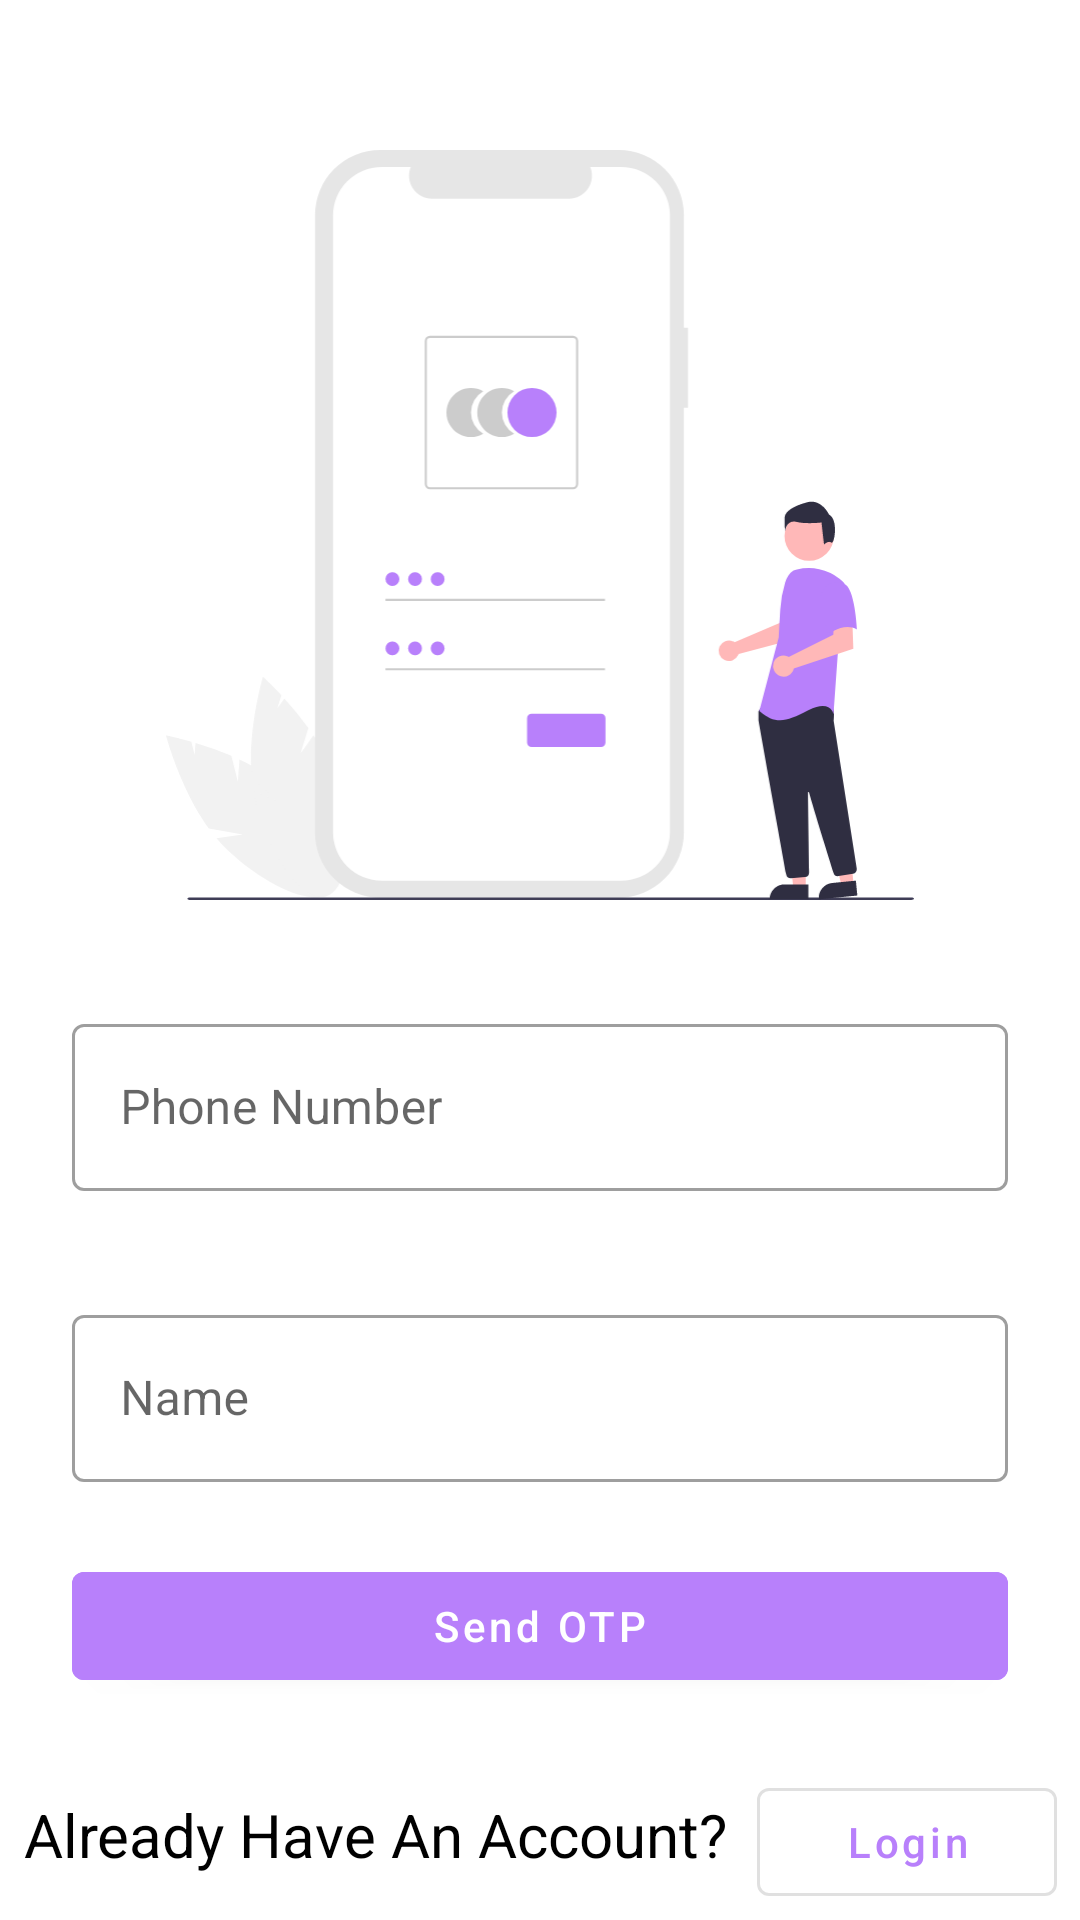

Reconstruct the res/layout file that produces this screen, plus the resources it refers to.
<!-- AndroidManifest.xml: application theme Theme.AuthPro -->
<!-- res/layout/activity_login2.xml -->
<?xml version="1.0" encoding="utf-8"?>
<androidx.constraintlayout.widget.ConstraintLayout xmlns:android="http://schemas.android.com/apk/res/android"
    xmlns:app="http://schemas.android.com/apk/res-auto"
    xmlns:tools="http://schemas.android.com/tools"
    android:layout_width="match_parent"
    android:layout_height="match_parent"
    tools:context=".LoginActivity">

    <ImageView
        android:id="@+id/imageView6"
        android:layout_width="250dp"
        android:layout_height="250dp"
        app:layout_constraintEnd_toEndOf="parent"
        app:layout_constraintStart_toStartOf="parent"
        app:layout_constraintTop_toTopOf="parent"
        app:srcCompat="@drawable/ic_undraw_login"
        android:layout_marginTop="50dp"/>

    <com.google.android.material.textfield.TextInputLayout
        android:id="@+id/phoneNumber"
        android:layout_width="0dp"
        android:layout_height="wrap_content"
        android:layout_marginStart="24dp"
        android:layout_marginTop="36dp"
        android:layout_marginEnd="24dp"
        style="@style/Widget.MaterialComponents.TextInputLayout.OutlinedBox"
        app:layout_constraintEnd_toEndOf="parent"
        app:layout_constraintStart_toStartOf="parent"
        app:layout_constraintTop_toBottomOf="@+id/imageView6">
        <com.google.android.material.textfield.TextInputEditText
            android:layout_width="match_parent"
            android:layout_height="wrap_content"
            android:hint="Phone Number"
            android:id="@+id/userNumber"
            />

    </com.google.android.material.textfield.TextInputLayout>
    <com.google.android.material.textfield.TextInputLayout
        android:id="@+id/textInputLayout1"
        android:layout_width="0dp"
        android:layout_height="wrap_content"
        android:layout_marginStart="24dp"
        android:layout_marginTop="36dp"
        android:layout_marginEnd="24dp"
        style="@style/Widget.MaterialComponents.TextInputLayout.OutlinedBox"
        app:layout_constraintEnd_toEndOf="parent"
        app:layout_constraintStart_toStartOf="parent"
        app:layout_constraintTop_toBottomOf="@id/phoneNumber">
        <com.google.android.material.textfield.TextInputEditText
            android:layout_width="match_parent"
            android:layout_height="wrap_content"
            android:hint="Name"
            android:id="@+id/userName"
            />

    </com.google.android.material.textfield.TextInputLayout>


    <com.google.android.material.button.MaterialButton
        android:id="@+id/button3"
        android:layout_width="0dp"
        android:layout_height="wrap_content"
        android:layout_marginStart="24dp"
        android:layout_marginTop="24dp"
        android:layout_marginEnd="24dp"
        android:text="Send OTP"
        android:backgroundTint="#b880fb"
        android:textAllCaps="false"
        app:layout_constraintEnd_toEndOf="parent"
        app:layout_constraintStart_toStartOf="parent"
        app:layout_constraintTop_toBottomOf="@+id/textInputLayout1" />

    <LinearLayout
        android:layout_marginTop="24dp"
        android:layout_width="wrap_content"
        android:layout_height="wrap_content"
        android:orientation="horizontal"
        app:layout_constraintEnd_toEndOf="parent"
        app:layout_constraintStart_toStartOf="parent"
        app:layout_constraintTop_toBottomOf="@id/button3">

        <TextView
            android:layout_width="wrap_content"
            android:layout_height="wrap_content"
            android:text="Already Have An Account?"
            android:textColor="@color/black"
            android:textSize="20sp">

        </TextView>

        <com.google.android.material.button.MaterialButton
            android:id="@+id/button4"
            style="@style/Widget.MaterialComponents.Button.OutlinedButton"
            android:layout_width="100dp"
            android:layout_marginLeft="10dp"
            android:layout_height="wrap_content"
            android:text="Login"
            android:textAllCaps="false"
            android:textColor="#b880fb"
            app:layout_constraintEnd_toEndOf="@+id/button3"
            app:layout_constraintStart_toStartOf="@+id/button3"
            app:layout_constraintTop_toBottomOf="@+id/button3" />
    </LinearLayout>

</androidx.constraintlayout.widget.ConstraintLayout>
<!-- resources referenced by this layout -->
<resources>
  <color name="black">#FF000000</color>
  <!-- drawable ic_undraw_login: vector/xml drawable (drawable, 6692 chars, omitted) -->
  <style name="Theme.AuthPro" parent="Theme.MaterialComponents.DayNight.NoActionBar">
          
          <item name="colorPrimary">@color/purple_500</item>
          <item name="colorPrimaryVariant">@color/purple_700</item>
          <item name="colorOnPrimary">@color/white</item>
          
          <item name="colorSecondary">@color/teal_200</item>
          <item name="colorSecondaryVariant">@color/teal_700</item>
          <item name="colorOnSecondary">@color/black</item>
          
          <item name="android:statusBarColor">?attr/colorPrimaryVariant</item>
          
      </style>
  <color name="purple_500">#FF6200EE</color>
  <color name="purple_700">#FF3700B3</color>
  <color name="white">#FFFFFFFF</color>
  <color name="teal_200">#FF03DAC5</color>
  <color name="teal_700">#FF018786</color>
</resources>
